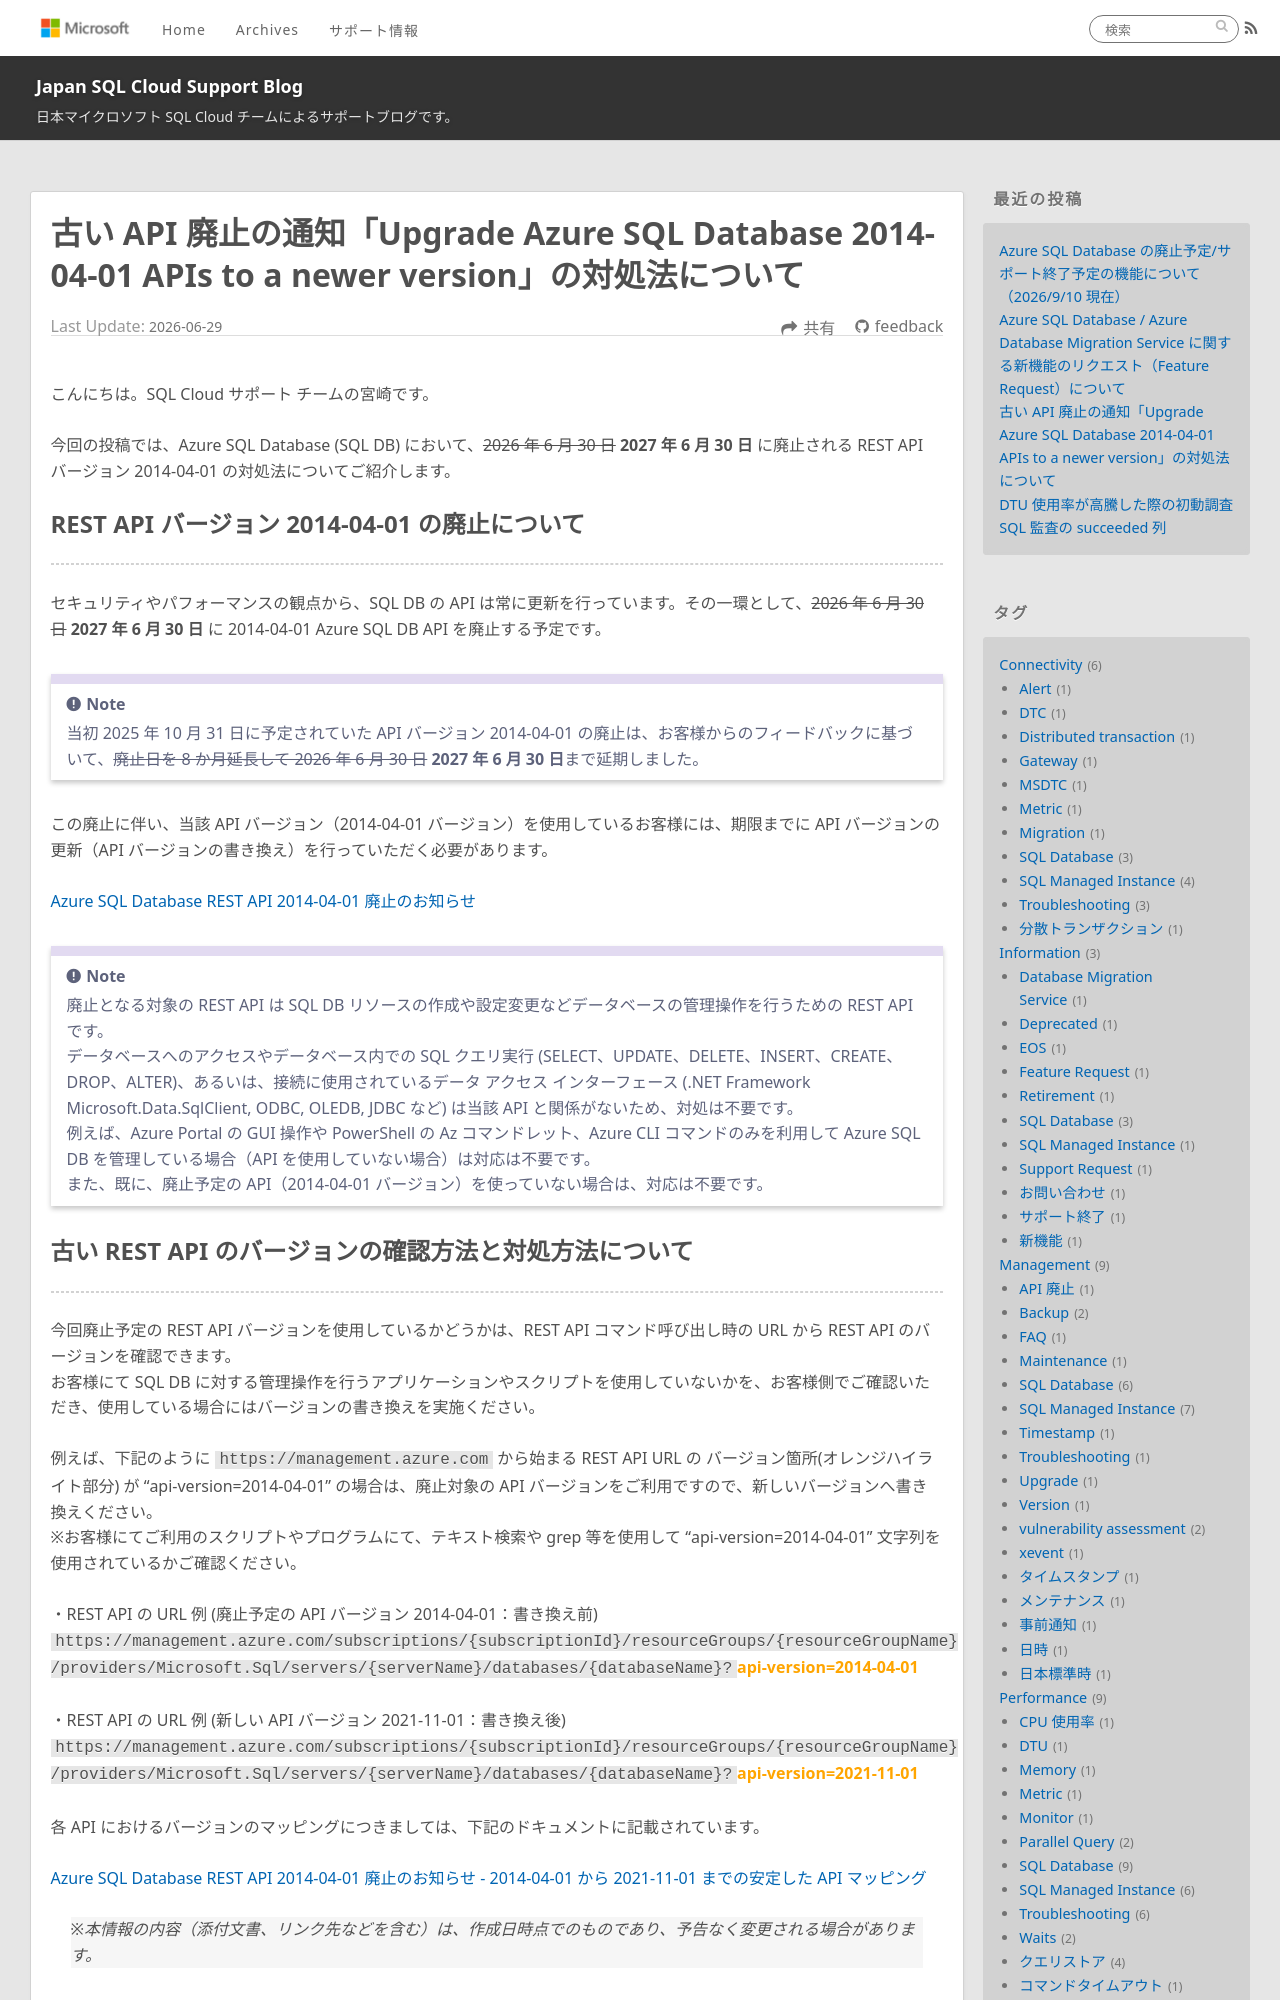

repository: jp-azuresql/blog · page: Management/2014-04-01-api-retirement/index.html · generator: jekyll

---
title: 古い API 廃止の通知「Upgrade Azure SQL Database 2014-04-01 APIs to a newer version」の対処法について
date: 2026-6-29 15:00:00
tags:
  - Management
  - Troubleshooting
  - API 廃止
  - 事前通知
  - FAQ
  - SQL Database
---

こんにちは。SQL Cloud サポート チームの宮崎です。

今回の投稿では、Azure SQL Database (SQL DB) において、~~2026 年 6 月 30 日~~ **2027 年 6 月 30 日** に廃止される REST API バージョン 2014-04-01 の対処法についてご紹介します。

<!-- more -->

## REST API バージョン 2014-04-01 の廃止について
---
セキュリティやパフォーマンスの観点から、SQL DB の API は常に更新を行っています。その一環として、~~2026 年 6 月 30 日~~ **2027 年 6 月 30 日** に 2014-04-01 Azure SQL DB API を廃止する予定です。

> [!NOTE]
> 当初 2025 年 10 月 31 日に予定されていた API バージョン 2014-04-01 の廃止は、お客様からのフィードバックに基づいて、~~廃止日を 8 か月延長して 2026 年 6 月 30 日~~ **2027 年 6 月 30 日**まで延期しました。

この廃止に伴い、当該 API バージョン（2014-04-01 バージョン）を使用しているお客様には、期限までに API バージョンの更新（API バージョンの書き換え）を行っていただく必要があります。

[Azure SQL Database REST API 2014-04-01 廃止のお知らせ](https://learn.microsoft.com/ja-jp/rest/api/sql/retirement) 

> [!NOTE]
> 廃止となる対象の REST API は SQL DB リソースの作成や設定変更などデータベースの管理操作を行うための REST API です。
> データベースへのアクセスやデータベース内での SQL クエリ実行 (SELECT、UPDATE、DELETE、INSERT、CREATE、DROP、ALTER)、あるいは、接続に使用されているデータ アクセス インターフェース (.NET Framework Microsoft.Data.SqlClient, ODBC, OLEDB, JDBC など) は当該 API と関係がないため、対処は不要です。
> 例えば、Azure Portal の GUI 操作や PowerShell の Az コマンドレット、Azure CLI コマンドのみを利用して Azure SQL DB を管理している場合（API を使用していない場合）は対応は不要です。
> また、既に、廃止予定の API（2014-04-01 バージョン）を使っていない場合は、対応は不要です。
